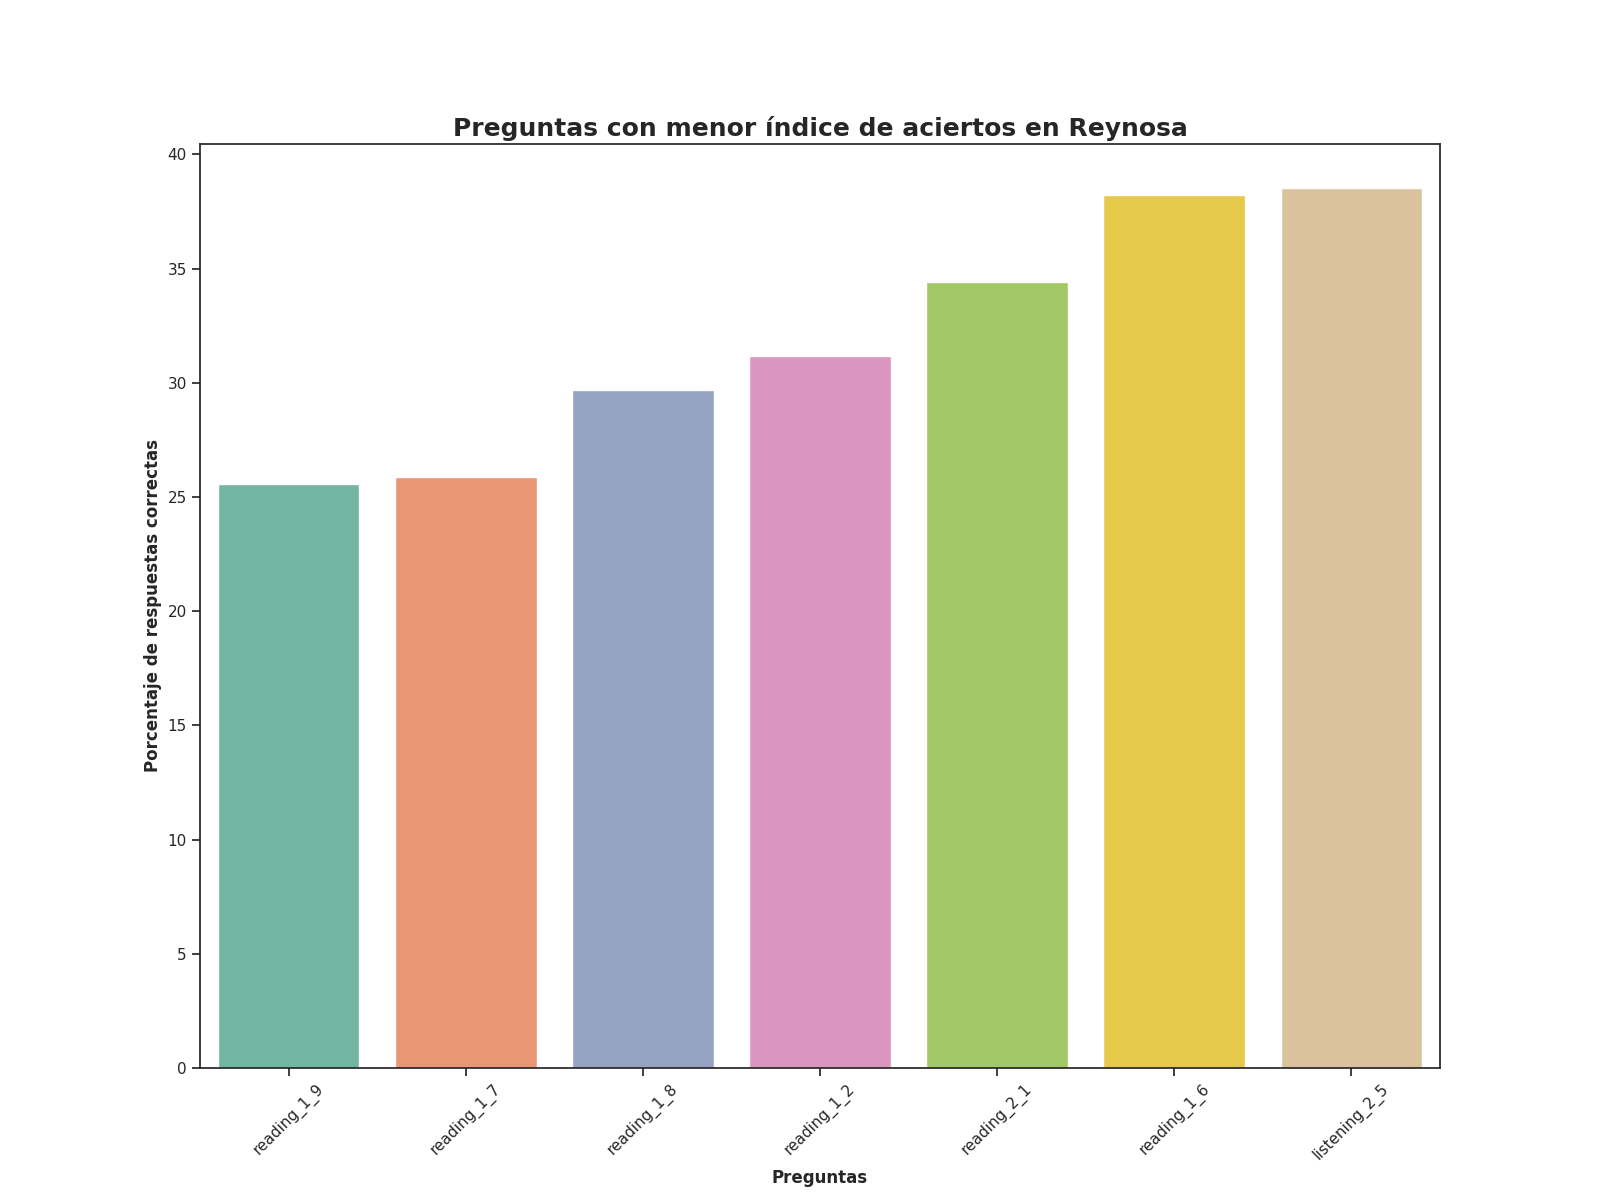

Source data for this figure (header and first rows):
question, number_correct_answers, percentage_correct_answers, Top
reading_1_9, 87.0, 25.59, 1
reading_1_7, 88.0, 25.88, 2
reading_1_8, 101.0, 29.71, 3
reading_1_2, 106.0, 31.18, 4
reading_2_1, 117.0, 34.41, 5
reading_1_6, 130.0, 38.24, 6
listening_2_5, 131.0, 38.53, 7
